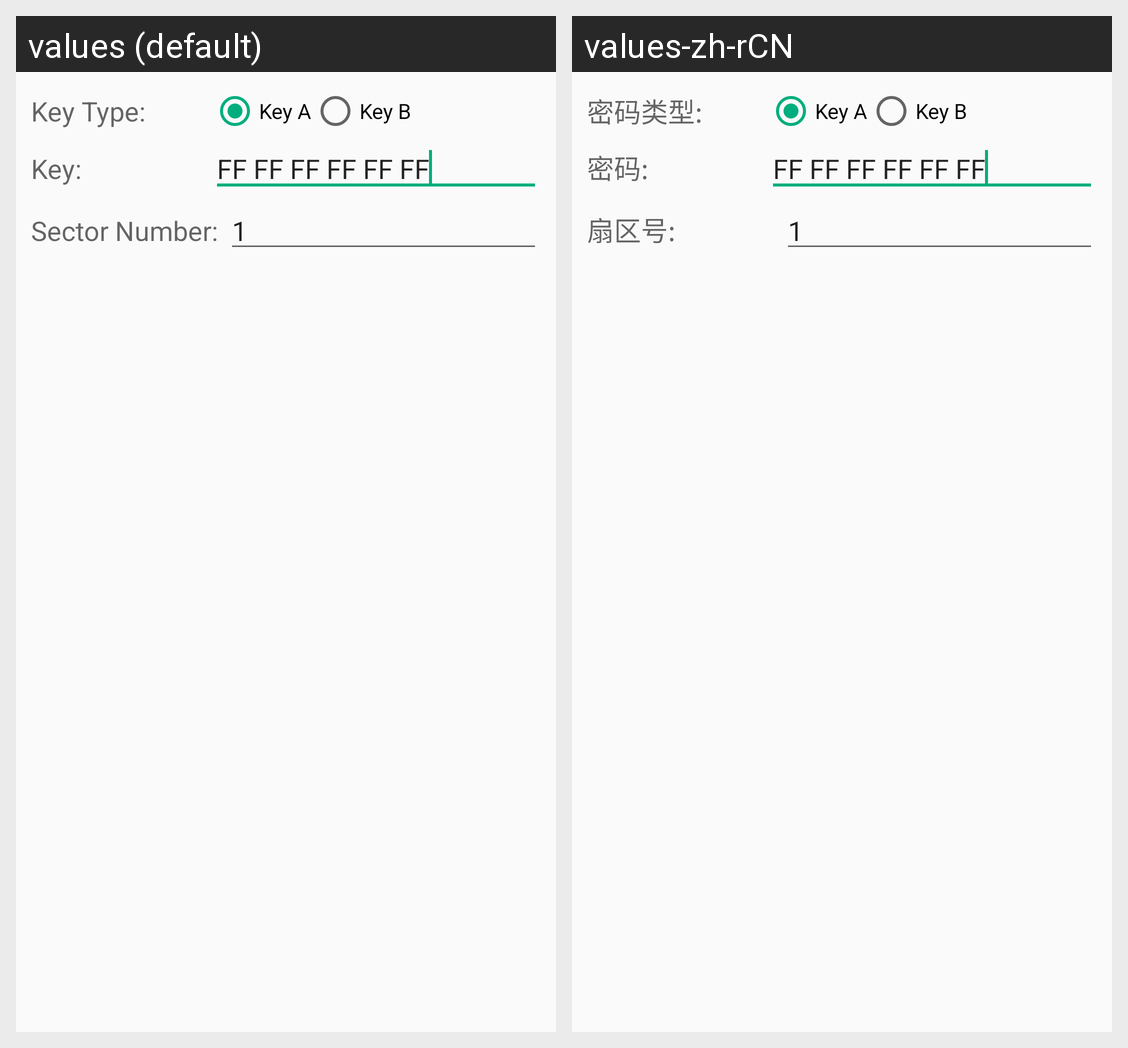

Translations of the strings shown on this Android screen, per locale in the grid:
Android screen res/layout/key_input_view.xml rendered under 2 locales, left to right: values (default), values-zh-rCN. Device: Nexus 5 (rendered at 1080×1920; each locale shown at half size, 540×960, under a caption strip naming it); theme AppTheme.
Strings drawn on this screen, with the default value and each locale's value (text and hints the layout hard-codes, and strings that could not be matched under every locale, appear in the picture but are not listed):

keyType
  values: Key Type:
  values-zh-rCN: 密码类型:

keyA
  values: Key A
  values-zh-rCN: Key A

keyB
  values: Key B
  values-zh-rCN: Key B

key
  values: Key:
  values-zh-rCN: 密码:

defaultKey
  values: FF FF FF FF FF FF
  values-zh-rCN: FF FF FF FF FF FF

sectorNo
  values: Sector Number:
  values-zh-rCN: 扇区号:
